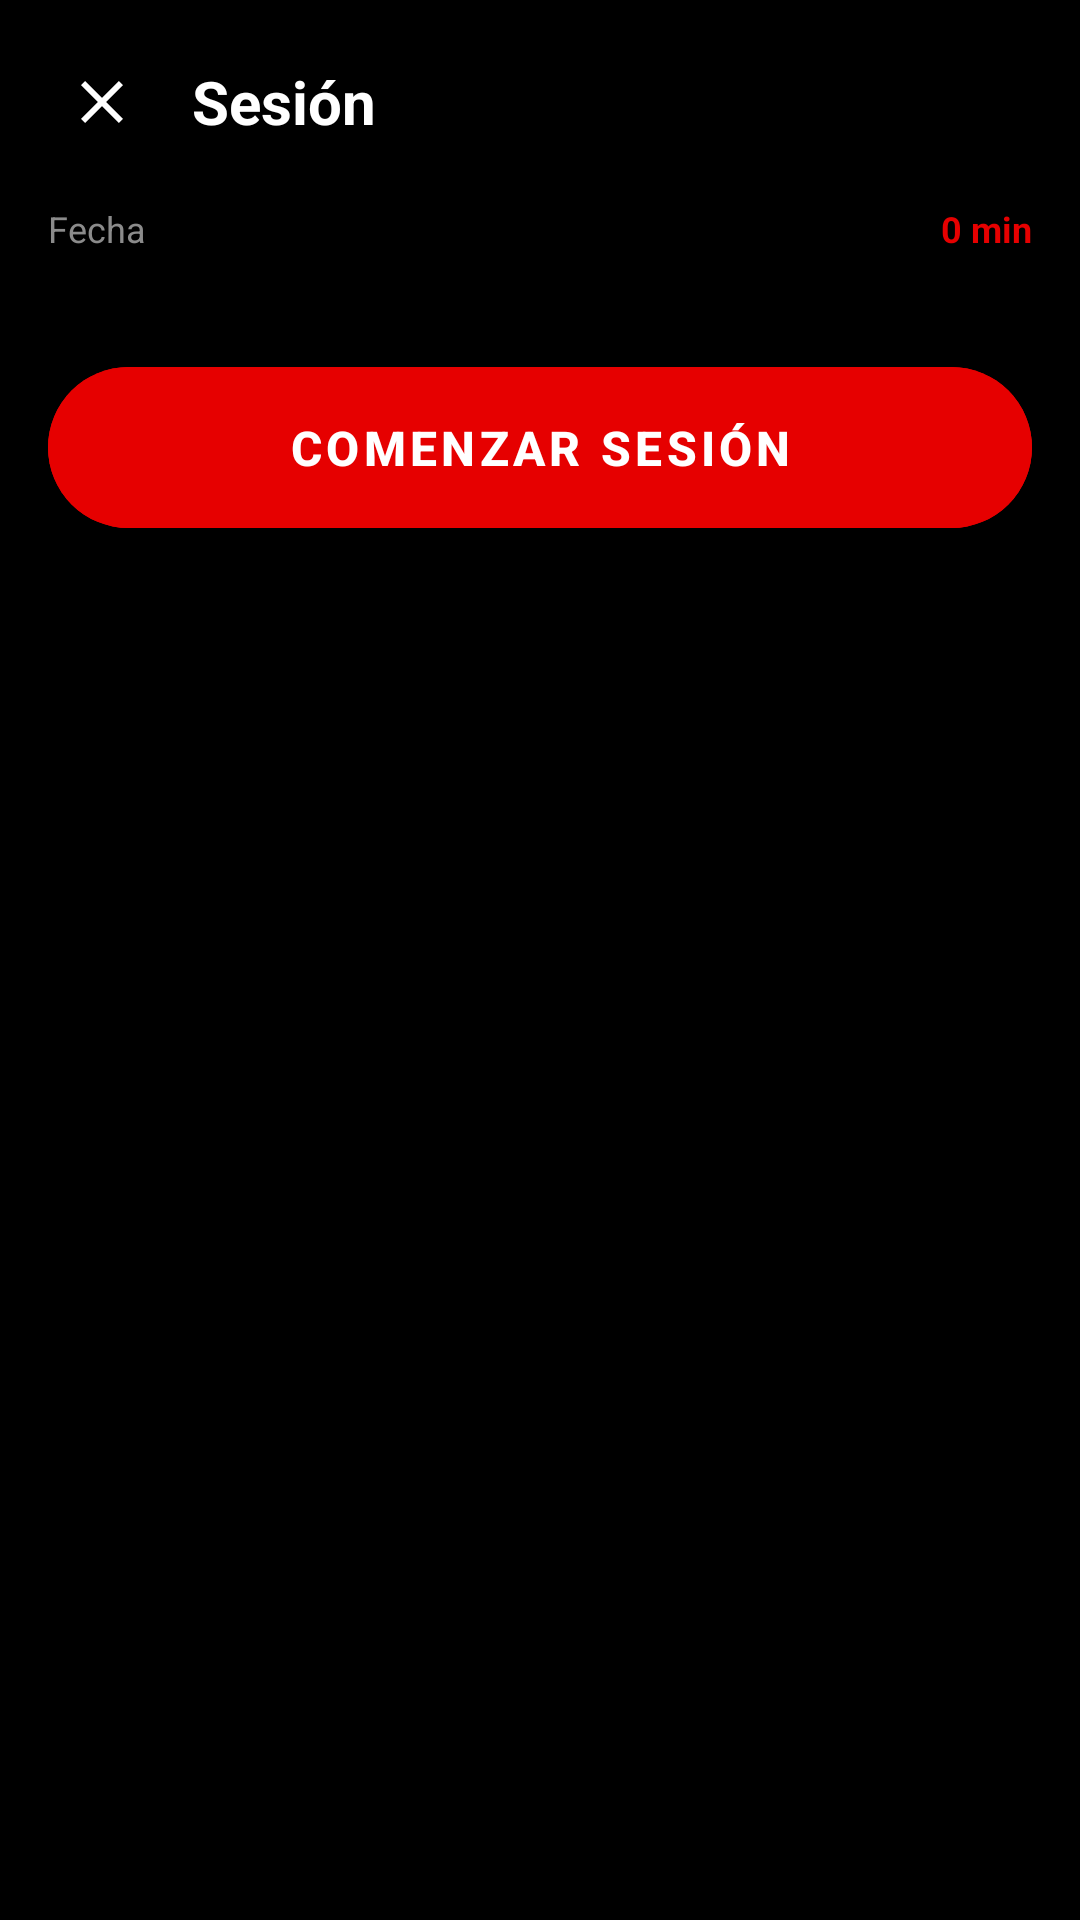

Layout XML and referenced resources for this Android screen:
<!-- AndroidManifest.xml: application theme Theme.Strenuus -->
<!-- res/layout/fragment_sessions_detail.xml -->
<?xml version="1.0" encoding="utf-8"?>
<androidx.core.widget.NestedScrollView
    xmlns:android="http://schemas.android.com/apk/res/android"
    xmlns:app="http://schemas.android.com/apk/res-auto"
    android:layout_width="match_parent"
    android:layout_height="match_parent"
    android:background="@color/black"
    android:fillViewport="true">

    <LinearLayout
        android:layout_width="match_parent"
        android:layout_height="wrap_content"
        android:orientation="vertical"
        android:padding="16dp">

        
        <LinearLayout
            android:layout_width="match_parent"
            android:layout_height="wrap_content"
            android:orientation="horizontal"
            android:gravity="center_vertical"
            android:layout_marginBottom="16dp">

            <ImageButton
                android:id="@+id/btnBack"
                android:layout_width="36dp"
                android:layout_height="36dp"
                android:background="@drawable/bg_circle_red"
                android:src="@drawable/ic_close"
                android:tint="@color/white"
                android:padding="8dp" />

            <TextView
                android:id="@+id/tvSessionName"
                android:layout_width="0dp"
                android:layout_height="wrap_content"
                android:layout_weight="1"
                android:layout_marginStart="12dp"
                android:text="Sesión"
                android:textColor="@color/white"
                android:textSize="20sp"
                android:textStyle="bold" />

        </LinearLayout>

        
        <LinearLayout
            android:layout_width="match_parent"
            android:layout_height="wrap_content"
            android:orientation="horizontal"
            android:layout_marginBottom="16dp">

            <TextView
                android:id="@+id/tvSessionDate"
                android:layout_width="0dp"
                android:layout_height="wrap_content"
                android:layout_weight="1"
                android:text="Fecha"
                android:textColor="@color/gray_light"
                android:textSize="12sp" />

            <TextView
                android:id="@+id/tvSessionDuration"
                android:layout_width="wrap_content"
                android:layout_height="wrap_content"
                android:text="0 min"
                android:textColor="@color/red_primary"
                android:textSize="12sp"
                android:textStyle="bold" />

        </LinearLayout>

        
        <androidx.cardview.widget.CardView
            android:id="@+id/cardSessionImage"
            android:layout_width="match_parent"
            android:layout_height="wrap_content"
            android:layout_marginBottom="16dp"
            android:visibility="gone"
            app:cardBackgroundColor="@color/gray_dark"
            app:cardCornerRadius="16dp"
            app:cardElevation="0dp">

            <ImageView
                android:id="@+id/ivSessionImage"
                android:layout_width="match_parent"
                android:layout_height="220dp"
                android:scaleType="centerCrop" />

        </androidx.cardview.widget.CardView>

        <androidx.cardview.widget.CardView
            android:id="@+id/cardNotas"
            android:layout_width="match_parent"
            android:layout_height="wrap_content"
            android:layout_marginBottom="16dp"
            android:visibility="gone"
            app:cardBackgroundColor="@color/gray_dark"
            app:cardCornerRadius="16dp"
            app:cardElevation="0dp">

            <LinearLayout
                android:layout_width="match_parent"
                android:layout_height="wrap_content"
                android:orientation="vertical"
                android:padding="16dp">

                <TextView
                    android:layout_width="wrap_content"
                    android:layout_height="wrap_content"
                    android:text="Notas"
                    android:textColor="@color/gray_light"
                    android:textSize="11sp"
                    android:textStyle="bold"
                    android:layout_marginBottom="4dp" />

                <TextView
                    android:id="@+id/tvSessionNotes"
                    android:layout_width="wrap_content"
                    android:layout_height="wrap_content"
                    android:textColor="@color/white"
                    android:textSize="13sp" />

            </LinearLayout>

        </androidx.cardview.widget.CardView>

        
        <LinearLayout
            android:id="@+id/llEjercicios"
            android:layout_width="match_parent"
            android:layout_height="wrap_content"
            android:orientation="vertical" />

        <com.google.android.material.button.MaterialButton
            android:id="@+id/btnStartSession"
            android:layout_width="match_parent"
            android:layout_height="wrap_content"
            android:backgroundTint="@color/red_primary"
            android:text="Comenzar Sesión"
            android:textColor="@color/white"
            android:textSize="16sp"
            android:textStyle="bold"
            app:cornerRadius="28dp"
            android:layout_marginTop="16dp"
            android:paddingVertical="16dp" />

    </LinearLayout>

</androidx.core.widget.NestedScrollView>
<!-- resources referenced by this layout -->
<resources>
  <color name="black">#000000</color>
  <color name="gray_dark">#1A1A1A</color>
  <color name="gray_light">#8B8B8B</color>
  <color name="red_primary">#E60000</color>
  <color name="white">#FFFFFF</color>
  <!-- drawable ic_close (drawable) -->
  <vector xmlns:android="http://schemas.android.com/apk/res/android"
  android:width="24dp"
  android:height="24dp"
  android:viewportWidth="24"
  android:viewportHeight="24">
  <path
      android:fillColor="@android:color/white"
      android:pathData="M19,6.41L17.59,5 12,10.59 6.41,5 5,6.41 10.59,12 5,17.59 6.41,19 12,13.41 17.59,19 19,17.59 13.41,12z"/>
  </vector>
  <style name="Theme.Strenuus" parent="Theme.MaterialComponents.DayNight.NoActionBar">
      <item name="colorPrimary">@color/red_primary</item>
      <item name="colorPrimaryDark">@color/red_dark</item>
      <item name="colorAccent">@color/red_primary</item>
      <item name="android:statusBarColor">@color/status_bar</item>
      <item name="android:navigationBarColor">@color/navigation_bar</item>
      <item name="android:windowBackground">@color/black</item>
      <item name="android:windowLightStatusBar">false</item>
  </style>
  <color name="red_dark">#B30000</color>
  <color name="status_bar">#000000</color>
  <color name="navigation_bar">#000000</color>
</resources>
